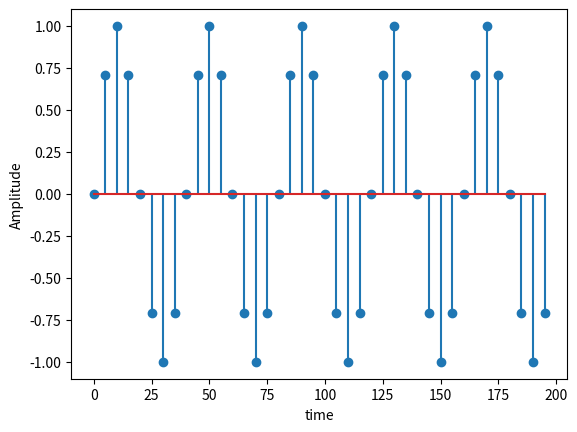

The script that saved this image:
import matplotlib.pyplot as plt
import numpy as m
F=100
Fs=4000
n=m.arange(0,200,5)
b=m.sin((2*m.pi*F*n)/Fs)
plt.xlabel("time")
plt.ylabel("Amplitude")
plt.stem(n,b)
plt.show()
